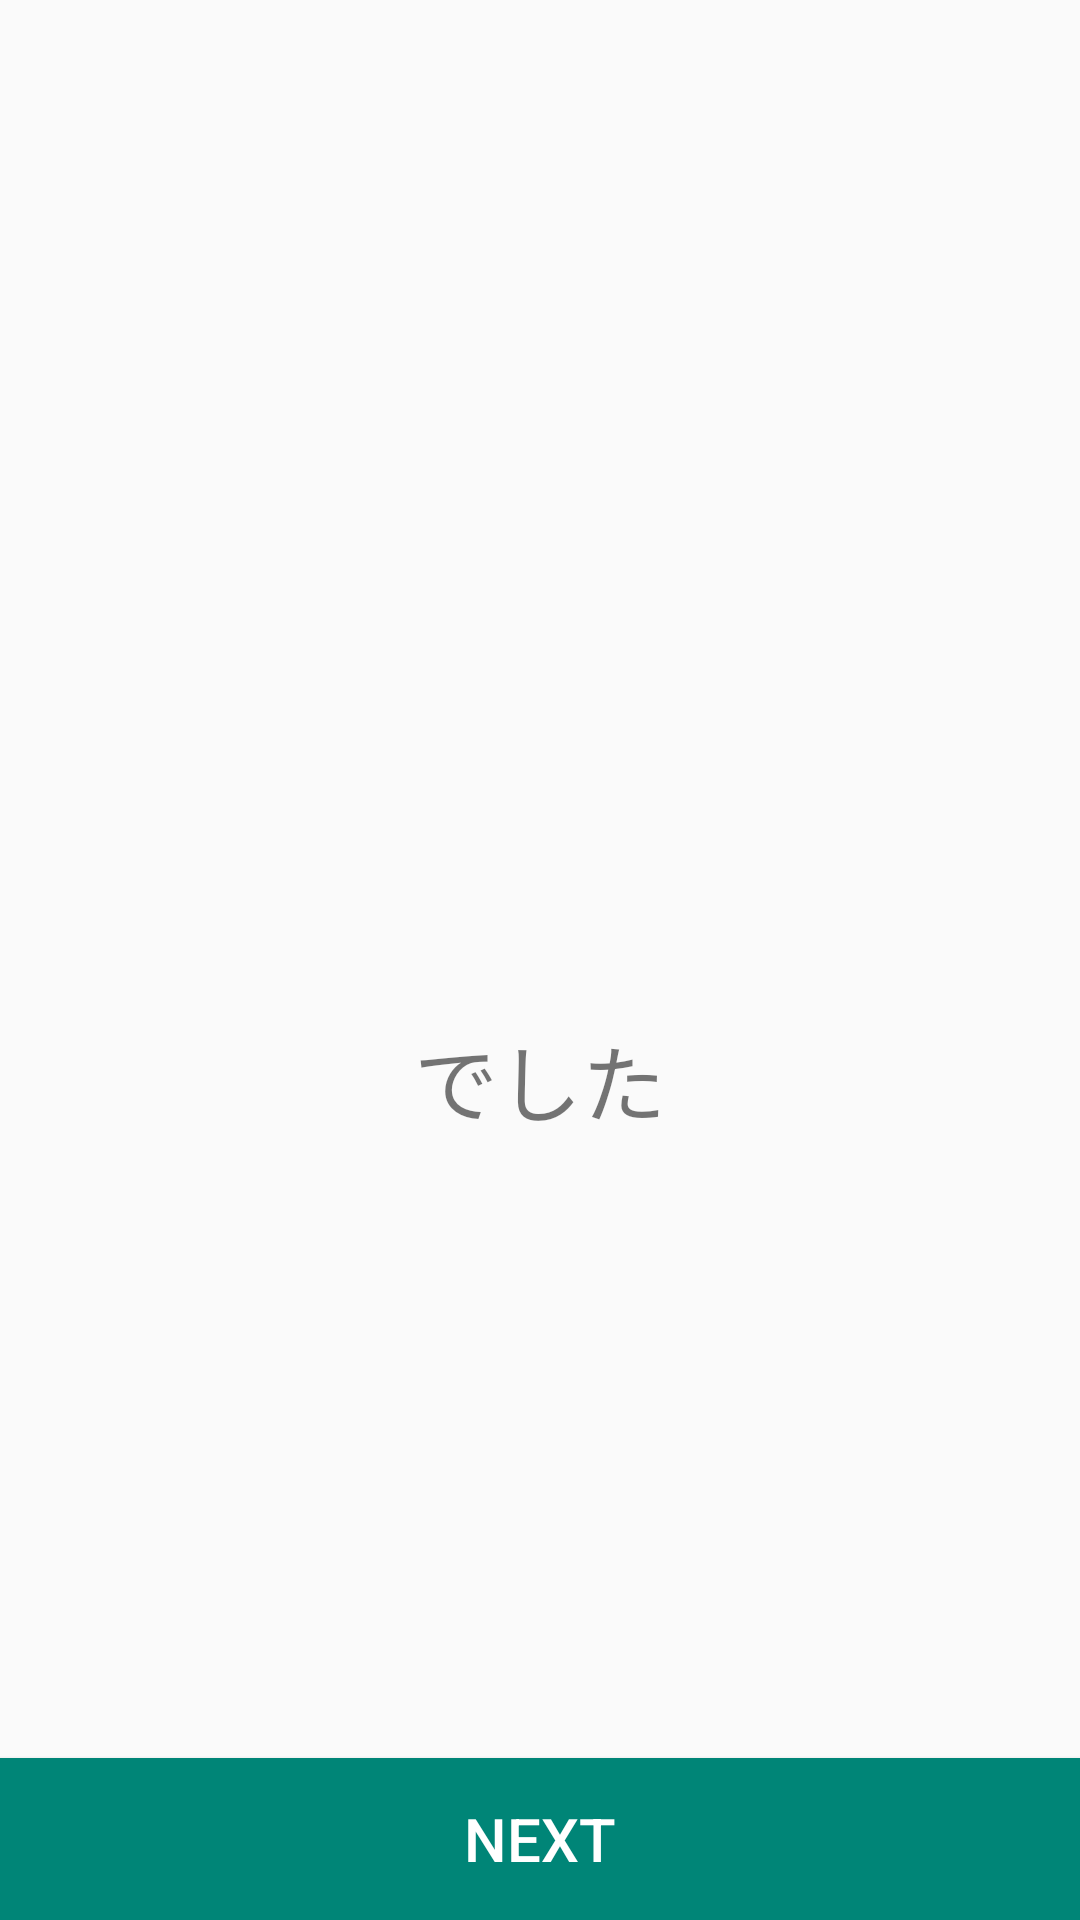

Reconstruct the res/layout file that produces this screen, plus the resources it refers to.
<!-- AndroidManifest.xml: application theme AppTheme -->
<!-- res/layout/fragment_punishment.xml -->
<?xml version="1.0" encoding="utf-8"?>
<layout xmlns:android="http://schemas.android.com/apk/res/android"
    xmlns:tools="http://schemas.android.com/tools">

    <data>
        <variable
            name="viewModel"
            type="net.mizucoffee.canislupus.viewmodel.PunishmentViewModel" />
    </data>

    <LinearLayout
        android:layout_width="match_parent"
        android:layout_height="match_parent"
        android:orientation="vertical">

        <LinearLayout
            android:layout_width="match_parent"
            android:layout_height="0dp"
            android:layout_weight="1"
            android:gravity="center"
            android:orientation="vertical">

            <TextView
                android:id="@+id/today"
                android:layout_width="wrap_content"
                android:layout_height="wrap_content"
                android:layout_gravity="center"
                android:textSize="28sp"
                tools:text="本日は" />

            <TextView
                android:id="@+id/punish"
                android:layout_width="wrap_content"
                android:layout_height="wrap_content"
                android:layout_gravity="center"
                android:layout_marginTop="16dp"
                android:layout_marginBottom="16dp"
                android:gravity="center"
                android:textSize="48sp"
                tools:text="誰も処刑\nされません" />

            <TextView
                android:layout_width="wrap_content"
                android:layout_height="wrap_content"
                android:layout_gravity="center"
                android:text="でした"
                android:textSize="28sp" />

        </LinearLayout>

        <Button
            android:id="@+id/nextBtn"
            android:layout_width="match_parent"
            android:layout_height="54dp"
            android:background="@drawable/bottom_button"
            android:text="NEXT"
            android:onClick="@{() -> viewModel.next()}"
            android:textColor="#fff"
            android:textSize="20sp" />
    </LinearLayout>
</layout>
<!-- resources referenced by this layout -->
<resources>
  <!-- drawable bottom_button (drawable) -->
  <?xml version="1.0" encoding="utf-8"?>
  <selector xmlns:android="http://schemas.android.com/apk/res/android">
  
      <item android:state_enabled="false">
          <shape>
              <solid android:color="#6F968A"/>
          </shape>
      </item>
  
      <item android:state_pressed="true">
          <shape>
              <solid android:color="@color/colorPrimaryDark"/>
          </shape>
      </item>
  
      <item android:state_pressed="false">
          <shape>
              <solid android:color="@color/colorPrimary"/>
          </shape>
      </item>
  
  
  </selector>
  <style name="AppTheme" parent="Theme.AppCompat.Light.DarkActionBar">
          <item name="colorPrimary">@color/colorPrimary</item>
          <item name="colorPrimaryDark">@color/colorPrimaryDark</item>
          <item name="colorAccent">@color/colorAccent</item>
      </style>
  <color name="colorPrimaryDark">#00574B</color>
  <color name="colorPrimary">#008577</color>
  <color name="colorAccent">#D81B60</color>
</resources>
